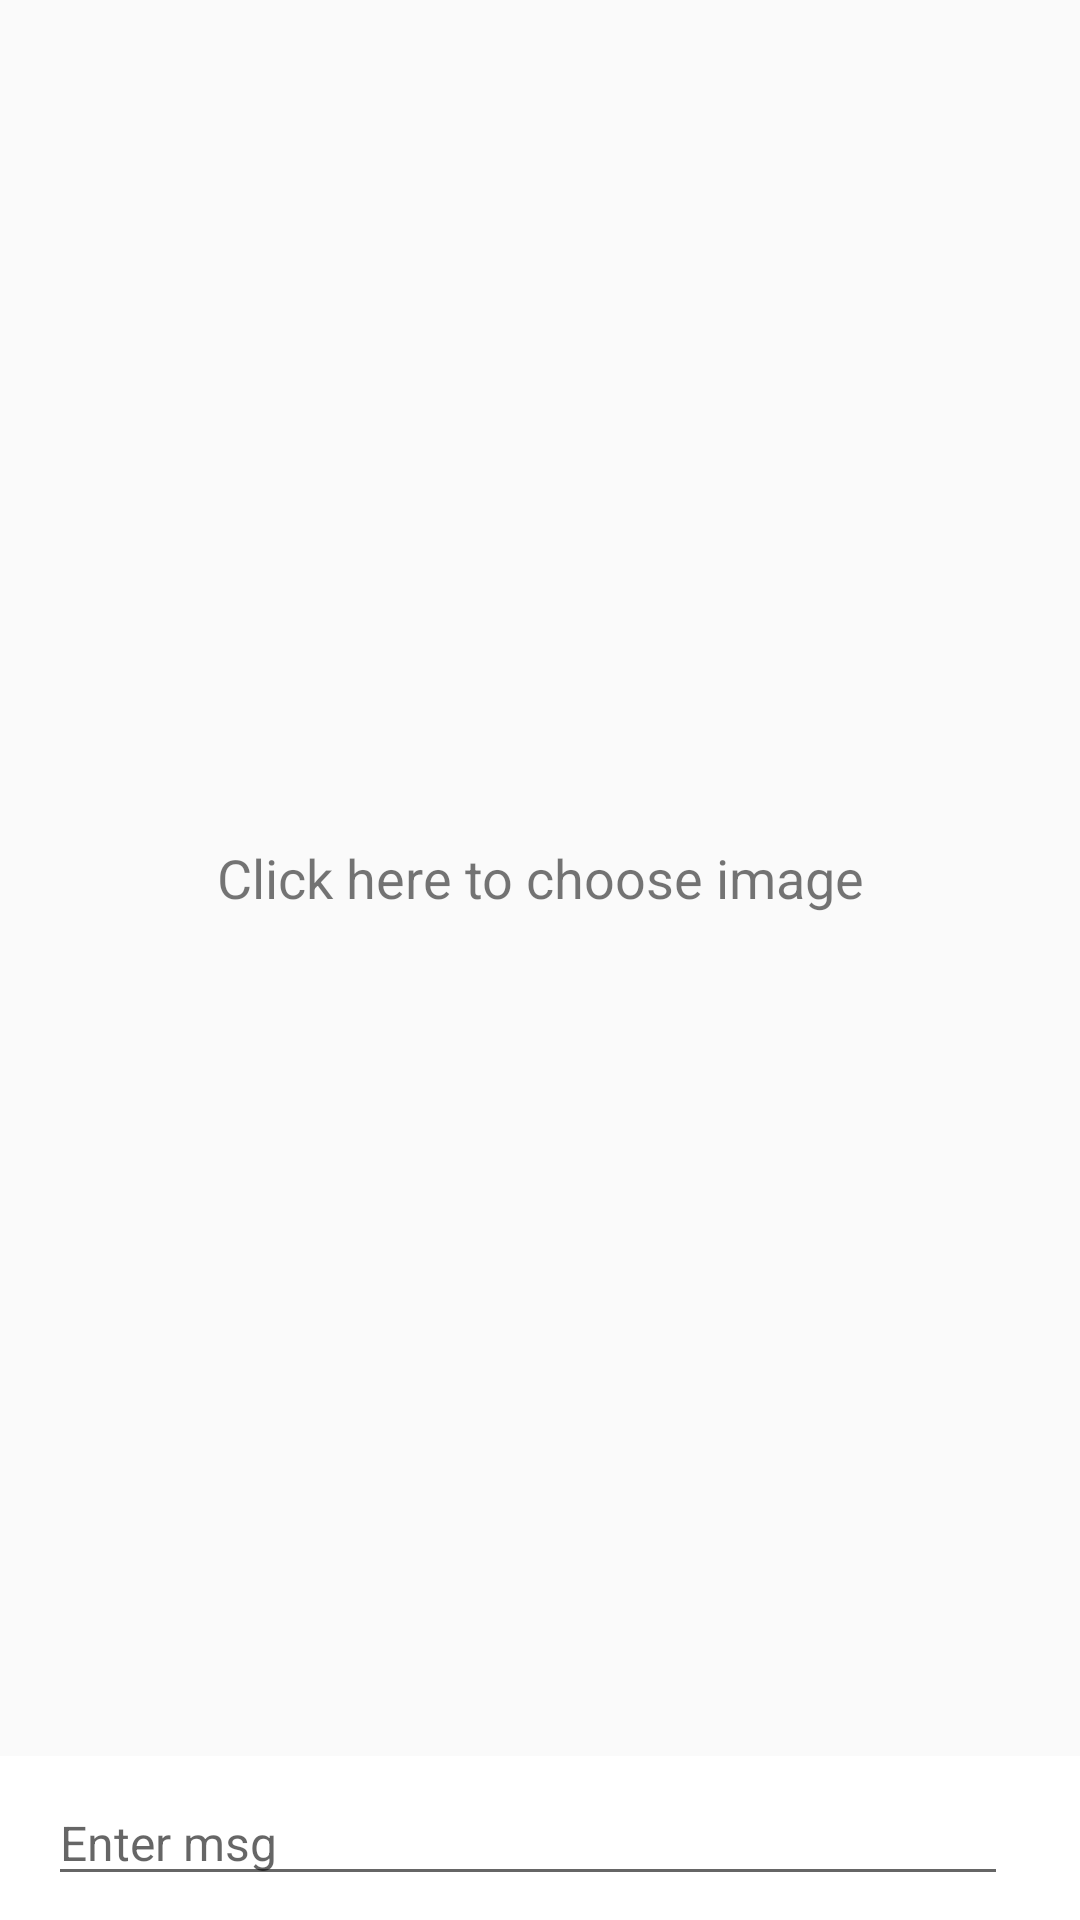

The Android layout XML behind this screen, and the referenced resources:
<!-- AndroidManifest.xml: application theme AppTheme -->
<!-- res/layout/activity_image_upload.xml -->
<?xml version="1.0" encoding="utf-8"?>
<android.support.design.widget.CoordinatorLayout xmlns:android="http://schemas.android.com/apk/res/android"
    xmlns:app="http://schemas.android.com/apk/res-auto"
    xmlns:tools="http://schemas.android.com/tools"
    android:id="@+id/coordinatorLayout"
    android:layout_width="match_parent"
    android:layout_height="match_parent"
    tools:context="com.aanglearning.instructorapp.messagegroup.ImageUploadActivity">

    <RelativeLayout
        android:id="@+id/container"
        android:layout_width="match_parent"
        android:layout_height="match_parent"
        android:orientation="vertical">

        <ImageView
            android:id="@+id/image_view"
            android:layout_width="match_parent"
            android:layout_height="match_parent"
            android:layout_above="@+id/new_msg_layout"
            android:layout_alignParentTop="true"
            android:layout_margin="16dp"
            android:background="@drawable/image_selector"
            android:clickable="true"
            android:contentDescription="@string/app_name"
            android:onClick="chooseImage"
            android:scaleType="centerCrop"
            android:textColor="@color/colorPrimary" />

        <TextView
            android:layout_width="match_parent"
            android:layout_height="match_parent"
            android:layout_above="@+id/new_msg_layout"
            android:gravity="center"
            android:text="@string/select_image"
            android:textSize="@dimen/text_medium" />

        <RelativeLayout
            android:id="@+id/new_msg_layout"
            android:layout_width="match_parent"
            android:layout_height="wrap_content"
            android:layout_alignParentBottom="true"
            android:background="@android:color/white"
            android:gravity="center_vertical"
            android:paddingBottom="8dp"
            android:paddingTop="8dp"
            android:visibility="visible">

            <ImageView
                android:id="@+id/youtube_button"
                android:layout_width="wrap_content"
                android:layout_height="wrap_content"
                android:layout_centerVertical="true"
                android:layout_toRightOf="@+id/img_button"
                android:contentDescription="@string/app_name"
                android:onClick="pasteYoutubeUrl"
                android:paddingLeft="8dp"
                android:paddingRight="8dp"
                app:srcCompat="@drawable/ic_youtube_black" />

            <EditText
                android:id="@+id/new_msg"
                android:layout_width="match_parent"
                android:layout_height="wrap_content"
                android:layout_alignParentTop="true"
                android:layout_toLeftOf="@+id/enter_msg"
                android:layout_toRightOf="@+id/youtube_button"
                android:hint="@string/type_your_message"
                android:inputType="textCapSentences|textMultiLine"
                android:lineSpacingExtra="3dp"
                android:textSize="@dimen/text_xsmall" />

            <ImageView
                android:id="@+id/enter_msg"
                android:layout_width="wrap_content"
                android:layout_height="wrap_content"
                android:layout_alignParentRight="true"
                android:layout_centerVertical="true"
                android:contentDescription="@string/app_name"
                android:onClick="newImageSendListener"
                android:paddingLeft="12dp"
                android:paddingRight="12dp"
                app:srcCompat="@drawable/ic_send_white" />

            <TextView
                android:id="@+id/youtube_url"
                android:layout_width="match_parent"
                android:layout_height="wrap_content"
                android:layout_below="@+id/new_msg"
                android:gravity="center"
                android:visibility="gone" />

        </RelativeLayout>

        <FrameLayout
            android:id="@+id/progress_layout"
            android:layout_width="match_parent"
            android:layout_height="match_parent"
            android:background="#80FFFFFF"
            android:clickable="true"
            android:visibility="gone">

        </FrameLayout>

        <ProgressBar
            android:id="@+id/progress_bar"
            android:layout_width="wrap_content"
            android:layout_height="wrap_content"
            android:layout_centerInParent="true"
            android:visibility="gone" />

    </RelativeLayout>

</android.support.design.widget.CoordinatorLayout>
<!-- resources referenced by this layout -->
<resources>
  <color name="colorPrimary">#00BCD4</color>
  <dimen name="text_medium">18sp</dimen>
  <dimen name="text_xsmall">16sp</dimen>
  <string name="app_name">Teacher</string>
  <string name="select_image">Click here to choose image</string>
  <string name="type_your_message">Enter msg</string>
  <style name="AppTheme" parent="Theme.AppCompat.Light.DarkActionBar">
          
          <item name="colorPrimary">@color/colorPrimary</item>
          <item name="colorPrimaryDark">@color/colorPrimaryDark</item>
          <item name="colorAccent">@color/colorAccent</item>
      </style>
  <color name="colorPrimaryDark">#0097A7</color>
  <color name="colorAccent">#607D8B</color>
</resources>
